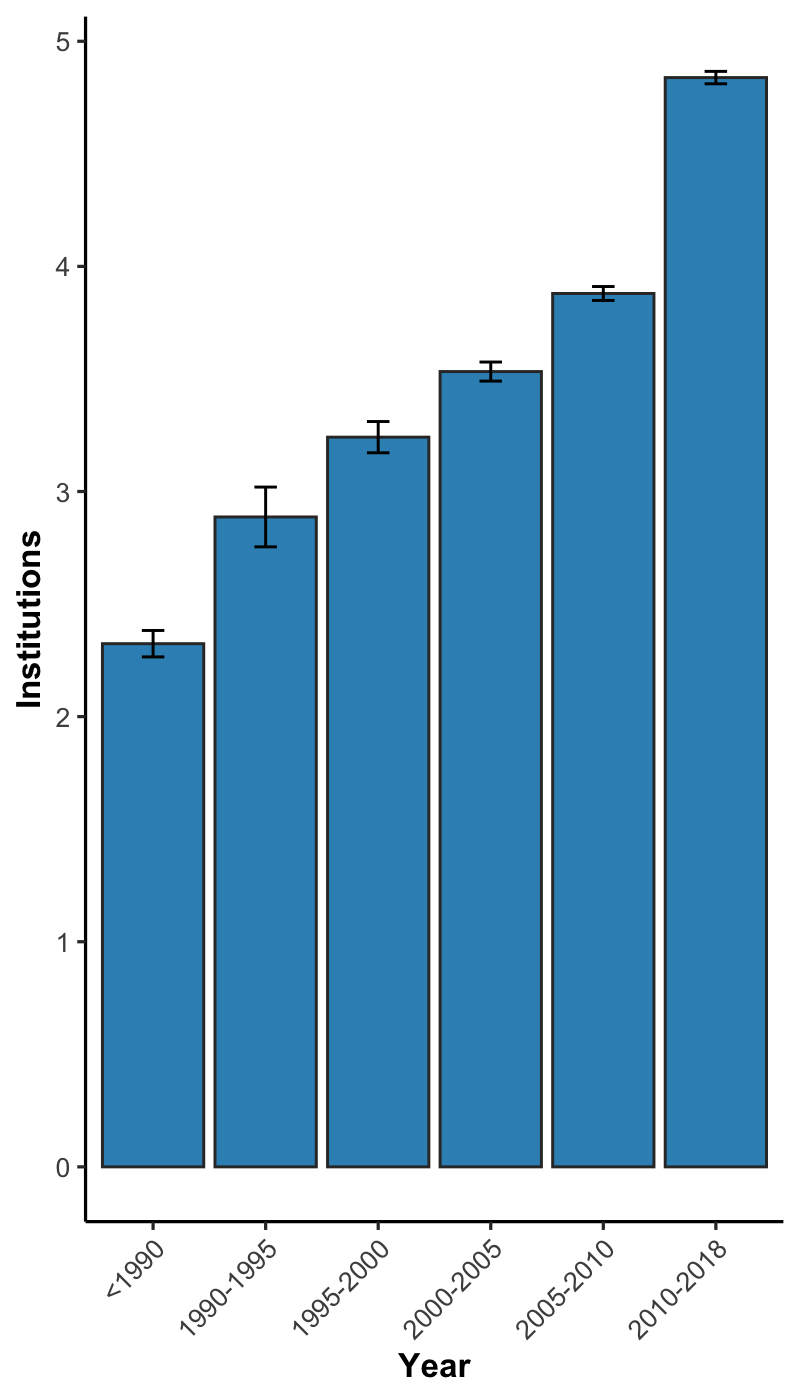

The file beside this chart, header and first rows:
, x, mean, lower, upper, N
1, <1990, 2.324, 2.265, 2.383, 6066
2, 1990-1995, 2.887, 2.754, 3.02, 6272
3, 1995-2000, 3.241, 3.172, 3.311, 9878
4, 2000-2005, 3.533, 3.49, 3.575, 24296
5, 2005-2010, 3.88, 3.849, 3.911, 40735
6, 2010-2018, 4.839, 4.811, 4.866, 89373
